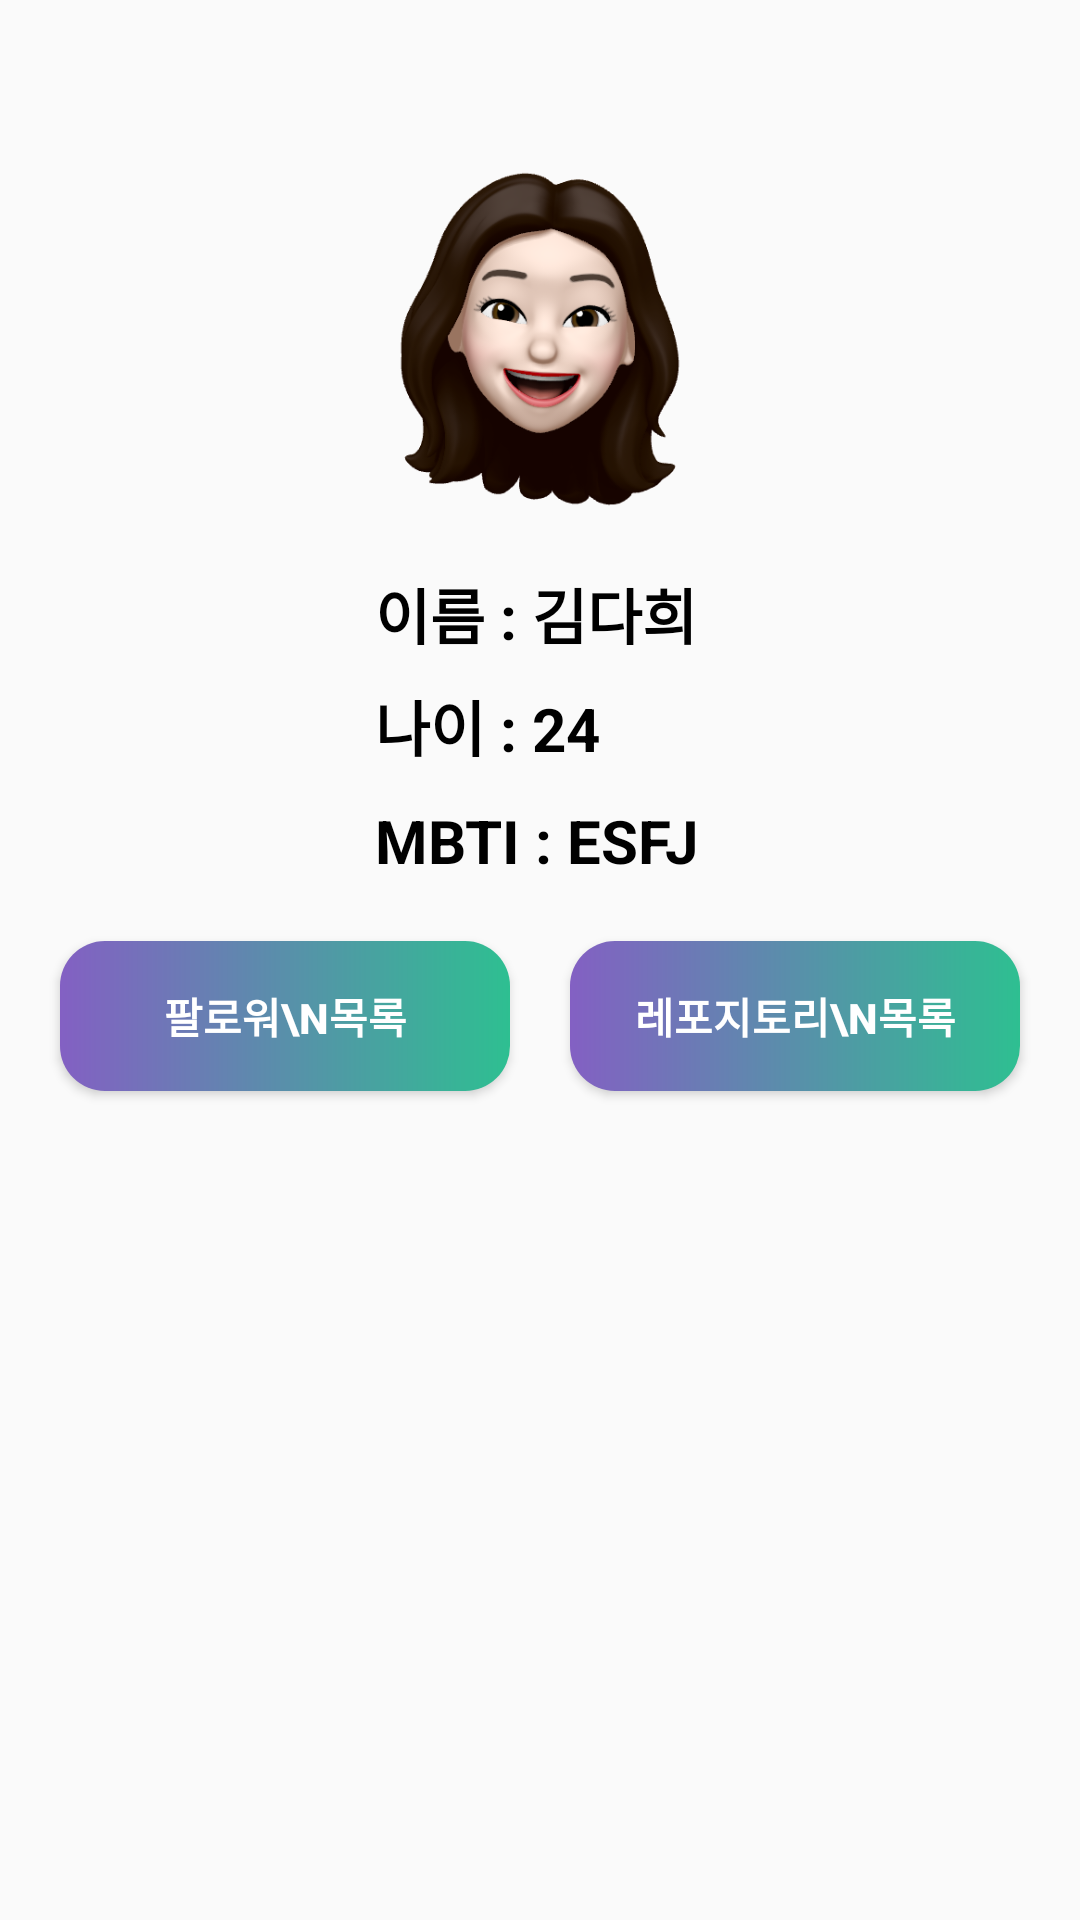

The Android layout XML behind this screen, and the referenced resources:
<!-- AndroidManifest.xml: application theme Theme.Seminar1 -->
<!-- res/layout/activity_home.xml -->
<?xml version="1.0" encoding="utf-8"?>
<androidx.constraintlayout.widget.ConstraintLayout xmlns:android="http://schemas.android.com/apk/res/android"
    xmlns:app="http://schemas.android.com/apk/res-auto"
    xmlns:tools="http://schemas.android.com/tools"
    android:layout_width="match_parent"
    android:layout_height="match_parent"
    tools:context=".HomeActivity">

    <ImageView
        android:id="@+id/image"
        android:layout_width="130dp"
        android:layout_height="130dp"
        android:layout_marginTop="40dp"
        android:src="@drawable/profile"
        app:layout_constraintEnd_toEndOf="parent"
        app:layout_constraintStart_toStartOf="parent"
        app:layout_constraintTop_toTopOf="parent" />

    <TextView
        android:id="@+id/tv_name"
        android:layout_width="110dp"
        android:layout_height="wrap_content"
        android:layout_marginTop="20dp"
        android:text="이름 : 김다희"
        android:textColor="#000000"
        android:textSize="20sp"
        android:textStyle="bold"
        app:layout_constraintEnd_toEndOf="parent"
        app:layout_constraintStart_toStartOf="parent"
        app:layout_constraintTop_toBottomOf="@+id/image" />

    <TextView
        android:id="@+id/tv_age"
        android:layout_width="110dp"
        android:layout_height="wrap_content"
        android:layout_marginTop="8dp"
        android:text="나이 : 24"
        android:textColor="#000000"
        android:textSize="20sp"
        android:textStyle="bold"
        app:layout_constraintEnd_toEndOf="parent"
        app:layout_constraintStart_toStartOf="parent"
        app:layout_constraintTop_toBottomOf="@+id/tv_name" />

    <TextView
        android:id="@+id/tv_mbti"
        android:layout_width="110dp"
        android:layout_height="wrap_content"
        android:layout_marginTop="10dp"
        android:text="MBTI : ESFJ"
        android:textColor="#000000"
        android:textSize="20sp"
        android:textStyle="bold"
        app:layout_constraintEnd_toEndOf="parent"
        app:layout_constraintStart_toStartOf="parent"
        app:layout_constraintTop_toBottomOf="@+id/tv_age" />

    <Button
        android:id="@+id/btn_follower"
        android:layout_width="150dp"
        android:layout_height="50dp"
        android:layout_marginTop="20dp"
        android:background="@drawable/button_background"
        android:text="팔로워\n목록"
        android:textColor="@color/white"
        android:textStyle="bold"
        app:layout_constraintEnd_toStartOf="@+id/btn_repo"
        app:layout_constraintHorizontal_chainStyle="packed"
        app:layout_constraintStart_toStartOf="parent"
        app:layout_constraintTop_toBottomOf="@+id/tv_mbti" />

    <Button
        android:id="@+id/btn_repo"
        android:layout_width="150dp"
        android:layout_height="50dp"
        android:layout_marginStart="20dp"
        android:layout_marginTop="20dp"
        android:background="@drawable/button_background"
        android:text="레포지토리\n목록"
        android:textColor="@color/white"
        android:textStyle="bold"
        app:layout_constraintEnd_toEndOf="parent"
        app:layout_constraintStart_toEndOf="@id/btn_follower"
        app:layout_constraintTop_toBottomOf="@+id/tv_mbti" />

    <androidx.fragment.app.FragmentContainerView
        android:id="@+id/fragment_list"
        android:layout_width="match_parent"
        android:layout_height="0dp"
        android:layout_marginTop="20dp"
        app:layout_constraintBottom_toBottomOf="parent"
        app:layout_constraintTop_toBottomOf="@id/btn_repo" />

</androidx.constraintlayout.widget.ConstraintLayout>
<!-- resources referenced by this layout -->
<resources>
  <color name="white">#FFFFFFFF</color>
  <!-- drawable button_background (drawable) -->
  <?xml version="1.0" encoding="utf-8"?>
  <shape xmlns:android="http://schemas.android.com/apk/res/android">
      <gradient
          android:angle="0"
          android:endColor="#2ebf91"
          android:startColor="#8360c3"
          android:type="linear" />
      <corners
          android:bottomLeftRadius="15dp"
          android:bottomRightRadius="15dp"
          android:topLeftRadius="15dp"
          android:topRightRadius="15dp" />
      <padding
          android:bottom="0dp"
          android:left="0dp"
          android:right="0dp"
          android:top="0dp" />
  </shape>
  <!-- drawable profile: png bitmap (drawable, 117551 bytes) -->
  <style name="Theme.Seminar1" parent="Theme.AppCompat.Light">
          
          <item name="colorPrimary">@color/purple_500</item>
          <item name="colorPrimaryVariant">@color/purple_700</item>
          <item name="colorOnPrimary">@color/white</item>
          
          <item name="colorSecondary">@color/teal_200</item>
          <item name="colorSecondaryVariant">@color/teal_700</item>
          <item name="colorOnSecondary">@color/black</item>
          
          <item name="android:statusBarColor" tools:targetApi="l">?attr/colorPrimaryVariant</item>
          
          <item name="windowNoTitle">true</item>
      </style>
  <color name="purple_500">#FF6200EE</color>
  <color name="purple_700">#FF3700B3</color>
  <color name="teal_200">#FF03DAC5</color>
  <color name="teal_700">#FF018786</color>
  <color name="black">#FF000000</color>
</resources>
